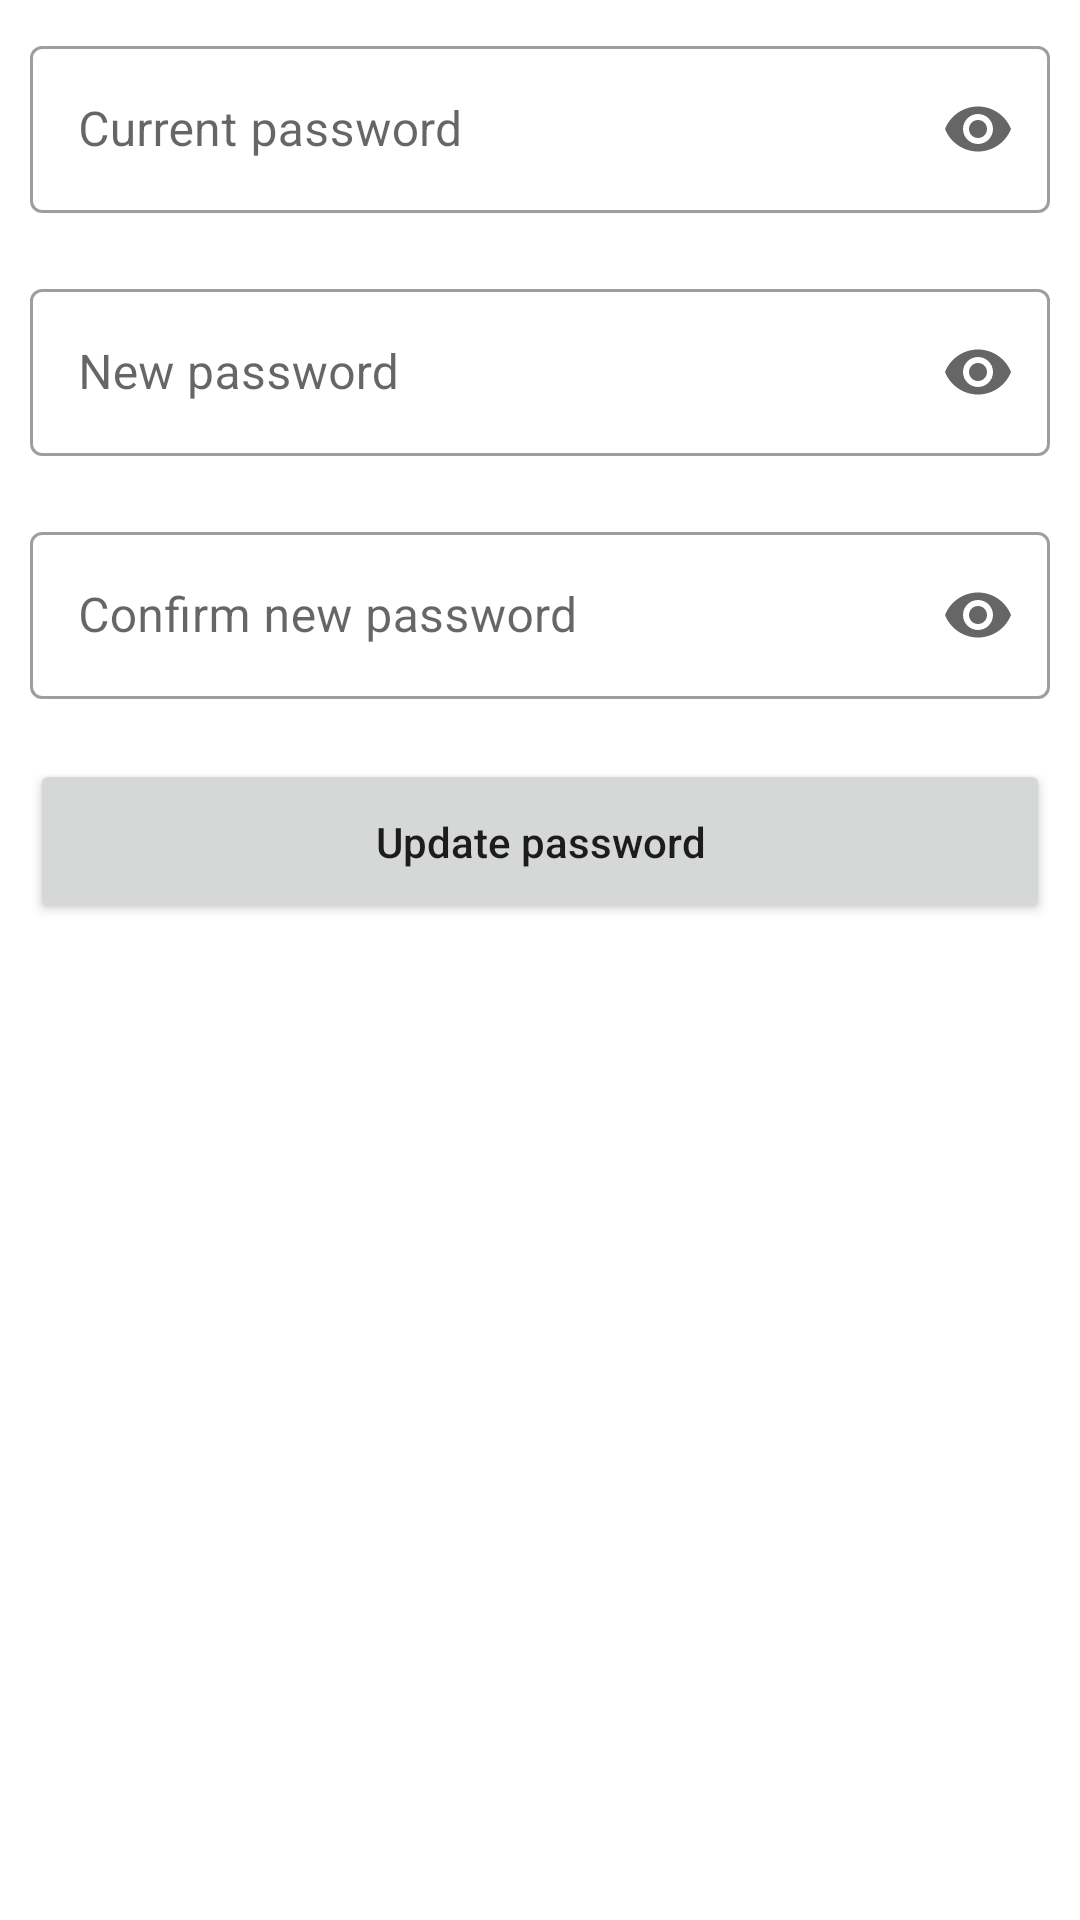

Write the Android layout XML for this screen, with the resource values it uses.
<!-- AndroidManifest.xml: application theme Theme.Blog -->
<!-- res/layout/fragment_change_password.xml -->
<?xml version="1.0" encoding="utf-8"?>
<ScrollView xmlns:android="http://schemas.android.com/apk/res/android"
    xmlns:app="http://schemas.android.com/apk/res-auto"
    xmlns:tools="http://schemas.android.com/tools"
    android:layout_width="match_parent"
    android:layout_height="match_parent"
    android:background="#fff">

    <androidx.constraintlayout.widget.ConstraintLayout
        android:layout_width="match_parent"
        android:layout_height="0dp"

        >

        <com.google.android.material.textfield.TextInputLayout
            android:id="@+id/input_current_password_layout"
            style="@style/Widget.MaterialComponents.TextInputLayout.OutlinedBox"
            android:layout_width="match_parent"
            android:layout_height="wrap_content"
            android:layout_margin="10dp"
            android:hint="@string/current_password"
            app:endIconMode="password_toggle"

            app:layout_constraintBottom_toTopOf="@+id/input_new_password_layout"
            app:layout_constraintLeft_toLeftOf="parent"
            app:layout_constraintRight_toRightOf="parent"
            app:layout_constraintTop_toTopOf="parent"
            app:layout_constraintVertical_bias=".10"
            app:layout_constraintVertical_chainStyle="packed">

            <EditText
                android:id="@+id/input_current_password"
                android:layout_width="match_parent"
                android:layout_height="wrap_content"
                android:inputType="textPassword"
                android:textColor="#000"
                android:imeOptions="flagNoExtractUi"/>

        </com.google.android.material.textfield.TextInputLayout>


        <com.google.android.material.textfield.TextInputLayout
            android:id="@+id/input_new_password_layout"
            style="@style/Widget.MaterialComponents.TextInputLayout.OutlinedBox"
            android:layout_width="match_parent"
            android:layout_height="wrap_content"
            android:layout_margin="10dp"
            android:hint="@string/new_password"
            app:endIconMode="password_toggle"

            app:layout_constraintBottom_toTopOf="@+id/input_confirm_new_password_layout"
            app:layout_constraintLeft_toLeftOf="parent"
            app:layout_constraintRight_toRightOf="parent"
            app:layout_constraintTop_toBottomOf="@+id/input_current_password_layout">

            <EditText
                android:id="@+id/input_new_password"
                android:layout_width="match_parent"
                android:layout_height="wrap_content"
                android:inputType="textPassword"
                android:textColor="#000"
                android:imeOptions="flagNoExtractUi"/>

        </com.google.android.material.textfield.TextInputLayout>

        <com.google.android.material.textfield.TextInputLayout
            android:id="@+id/input_confirm_new_password_layout"
            style="@style/Widget.MaterialComponents.TextInputLayout.OutlinedBox"
            android:layout_width="match_parent"
            android:layout_height="wrap_content"
            android:layout_margin="10dp"
            android:hint="@string/confirm_new_password"
            app:endIconMode="password_toggle"

            app:layout_constraintBottom_toTopOf="@+id/update_password_button"
            app:layout_constraintLeft_toLeftOf="parent"
            app:layout_constraintRight_toRightOf="parent"
            app:layout_constraintTop_toBottomOf="@+id/input_new_password_layout">

            <EditText
                android:id="@+id/input_confirm_new_password"
                android:layout_width="match_parent"
                android:layout_height="wrap_content"
                android:inputType="textPassword"
                android:textColor="#000"
                android:imeOptions="flagNoExtractUi"/>

        </com.google.android.material.textfield.TextInputLayout>


        <Button
            android:id="@+id/update_password_button"
            android:layout_margin="10dp"
            android:layout_width="0dp"
            android:layout_height="55dp"
            android:text="@string/update_password"
            android:textAllCaps="false"
            app:layout_constraintBottom_toBottomOf="parent"
            app:layout_constraintLeft_toLeftOf="parent"
            app:layout_constraintRight_toRightOf="parent"
            app:layout_constraintTop_toBottomOf="@+id/input_confirm_new_password_layout" />


    </androidx.constraintlayout.widget.ConstraintLayout>


</ScrollView>
<!-- resources referenced by this layout -->
<resources>
  <string name="confirm_new_password">Confirm new password</string>
  <string name="current_password">Current password</string>
  <string name="new_password">New password</string>
  <string name="update_password">Update password</string>
  <style name="Theme.Blog" parent="Theme.MaterialComponents.Light.NoActionBar">
          
          <item name="colorPrimary">@color/purple_700</item>
          <item name="colorPrimaryDark">@color/purple_500</item>
          <item name="colorAccent">@color/colorAccent</item>
          
      </style>
  <color name="purple_700">#FF3700B3</color>
  <color name="purple_500">#FF6200EE</color>
  <color name="colorAccent">#FF4081</color>
</resources>
